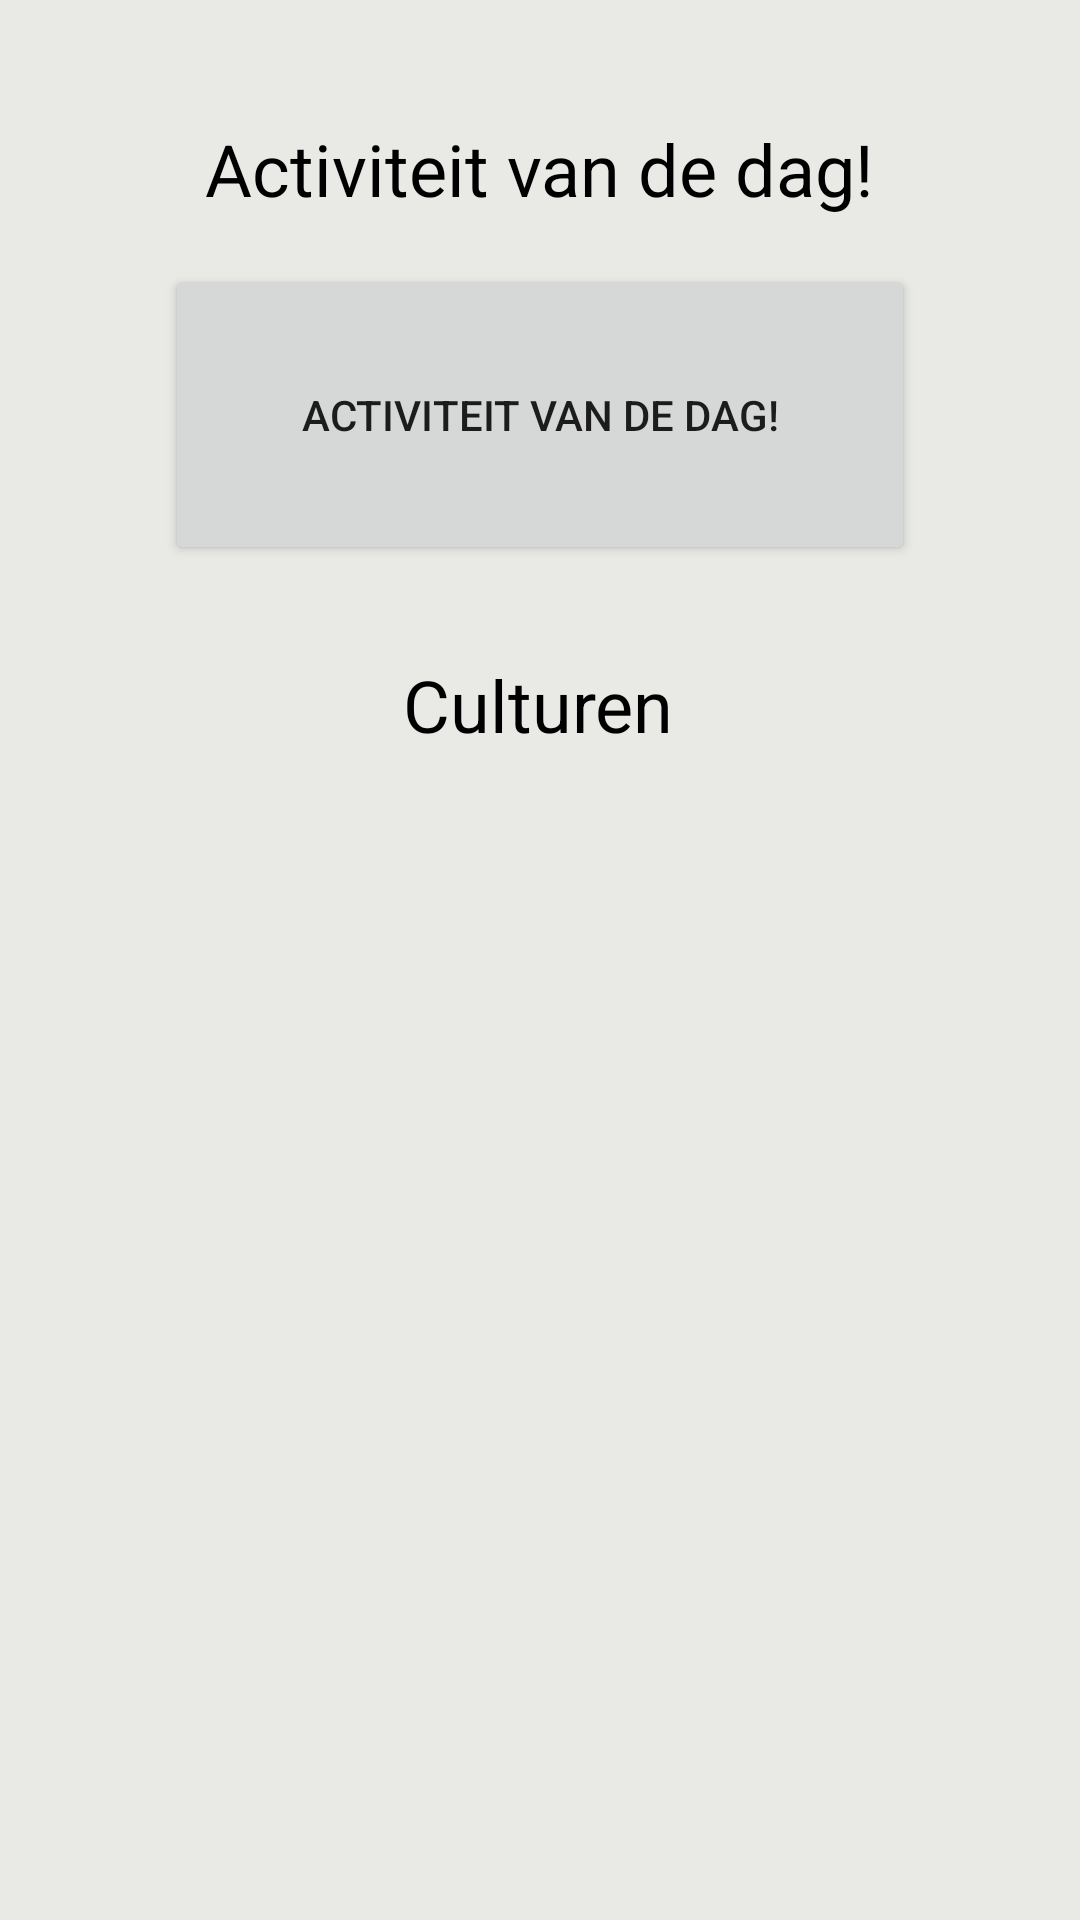

Here is an Android app screen rendered from its layout file. Give the layout XML and the strings, colors and styles it references.
<!-- AndroidManifest.xml: application theme Theme.Culturise -->
<!-- res/layout/fragment_home.xml -->
<?xml version="1.0" encoding="utf-8"?>
<androidx.core.widget.NestedScrollView xmlns:android="http://schemas.android.com/apk/res/android"
    xmlns:app="http://schemas.android.com/apk/res-auto"
    xmlns:tools="http://schemas.android.com/tools"
    android:layout_width="match_parent"
    android:layout_height="wrap_content"
    android:background="#66C7C9BE"
    android:fillViewport="true"
    tools:context=".ui.home.HomeFragment">

    <androidx.constraintlayout.widget.ConstraintLayout
        android:layout_width="match_parent"
        android:layout_height="wrap_content"
        android:backgroundTint="@android:color/transparent">

        <TextView
            android:id="@+id/HomeAotdText"
            android:layout_width="wrap_content"
            android:layout_height="wrap_content"
            android:layout_marginTop="40dp"
            android:text="@string/title_aotd"
            android:textColor="@color/black"
            android:textSize="24sp"
            app:layout_constraintEnd_toEndOf="parent"
            app:layout_constraintStart_toStartOf="parent"
            app:layout_constraintTop_toTopOf="parent" />

        <Button
            android:id="@+id/HomeAotdButton"
            android:layout_width="250dp"
            android:layout_height="100dp"
            android:layout_marginTop="16dp"
            android:text="@string/title_aotd"
            android:contentDescription="@string/title_aotd"
            app:layout_constraintEnd_toEndOf="parent"
            app:layout_constraintStart_toStartOf="parent"
            app:layout_constraintTop_toBottomOf="@+id/HomeAotdText" />

        <TextView
            android:id="@+id/HomeCulturesText"
            android:layout_width="wrap_content"
            android:layout_height="wrap_content"
            android:text="@string/title_cultures"
            android:textColor="@color/black"
            android:textSize="24sp"
            app:layout_constraintBottom_toBottomOf="parent"
            app:layout_constraintEnd_toEndOf="parent"
            app:layout_constraintHorizontal_bias="0.498"
            app:layout_constraintStart_toStartOf="parent"
            app:layout_constraintTop_toBottomOf="@+id/HomeAotdButton"
            app:layout_constraintVertical_bias="0.072" />

        <androidx.recyclerview.widget.RecyclerView
            android:id="@+id/FlagRecyclerView"
            android:layout_width="match_parent"
            android:layout_height="match_parent"
            app:layout_constraintBottom_toBottomOf="parent"
            app:layout_constraintTop_toBottomOf="@+id/HomeCulturesText"
            tools:layout_editor_absoluteX="-16dp" />

        


































































    </androidx.constraintlayout.widget.ConstraintLayout>

</androidx.core.widget.NestedScrollView>
<!-- resources referenced by this layout -->
<resources>
  <color name="black">#FF000000</color>
  <string name="title_aotd">Activiteit van de dag!</string>
  <string name="title_cultures">Culturen</string>
  <style name="Theme.Culturise" parent="Theme.MaterialComponents.DayNight.DarkActionBar">
          
          <item name="colorPrimary">@color/c_green</item>
          <item name="colorPrimaryVariant">@color/c_yellow</item>
          <item name="colorOnPrimary">@color/c_gray</item>
          
          <item name="colorSecondary">@color/teal_200</item>
          <item name="colorSecondaryVariant">@color/teal_700</item>
          <item name="colorOnSecondary">@color/black</item>
          
          <item name="android:statusBarColor">?attr/colorPrimary</item>
          
      </style>
  <color name="c_green">#01761D</color>
  <color name="c_yellow">#E8A405</color>
  <color name="c_gray">#C7C9BE</color>
  <color name="teal_200">#FF03DAC5</color>
  <color name="teal_700">#FF018786</color>
</resources>
